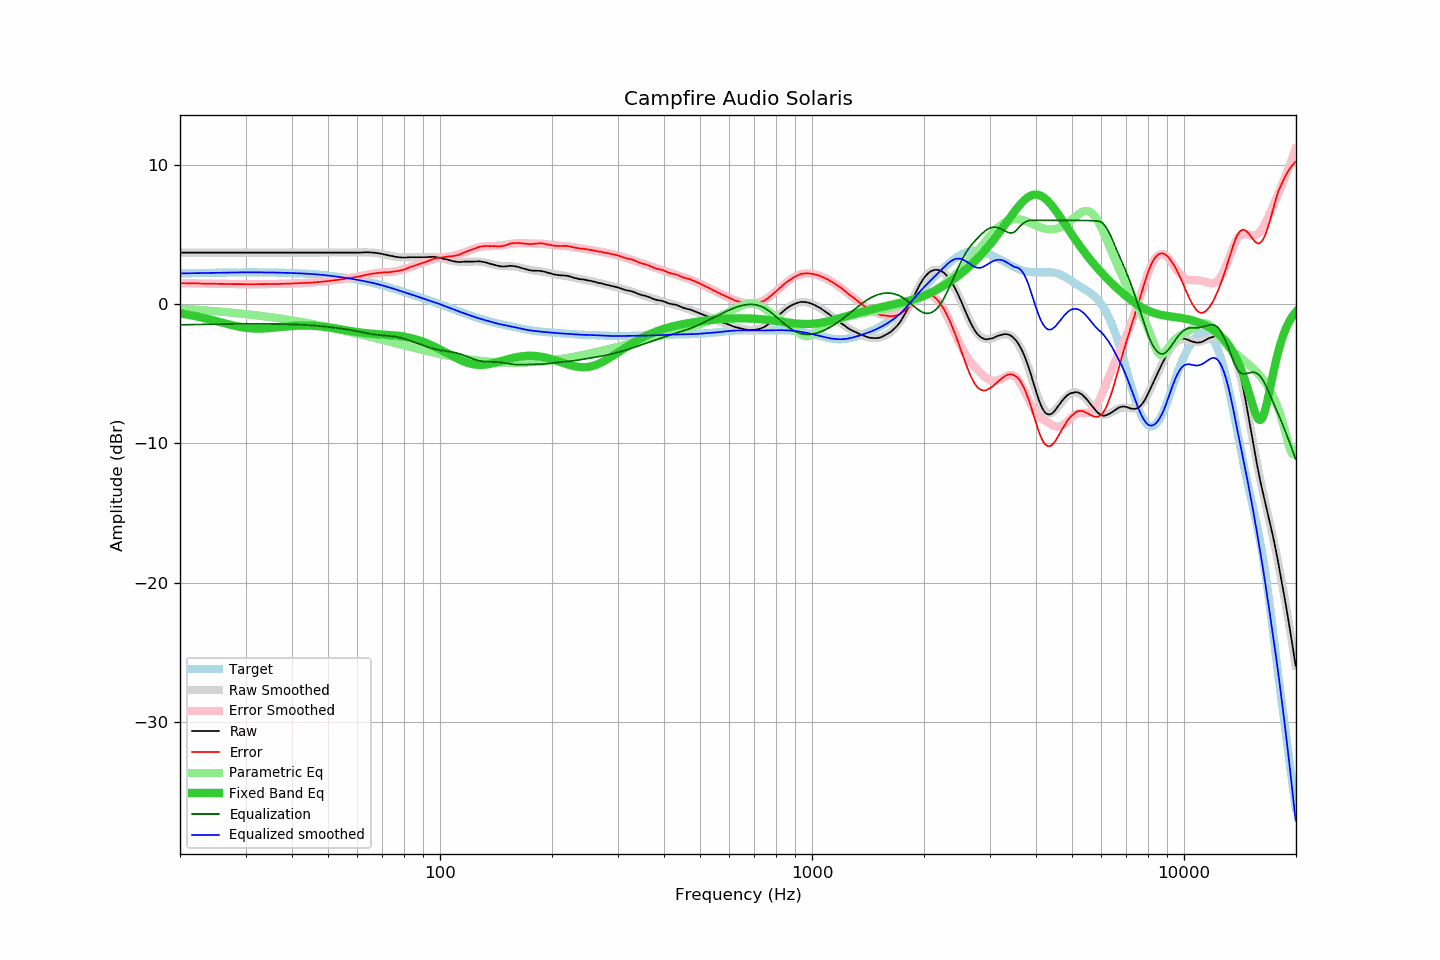

Values plotted in this chart, from the file beside it:
frequency, raw, error, smoothed, error_smoothed, equalization, parametric_eq, equalized_raw, equalized_smoothed, target
20.00, 3.69, 1.50, 3.69, 1.49, -1.49, -0.67, 2.19, 2.19, 2.19
20.20, 3.69, 1.49, 3.69, 1.49, -1.49, -0.69, 2.19, 2.19, 2.19
20.40, 3.69, 1.49, 3.69, 1.49, -1.49, -0.71, 2.20, 2.20, 2.20
20.61, 3.69, 1.49, 3.69, 1.49, -1.49, -0.73, 2.20, 2.20, 2.20
20.81, 3.69, 1.49, 3.69, 1.49, -1.49, -0.75, 2.20, 2.20, 2.20
21.02, 3.69, 1.48, 3.69, 1.48, -1.48, -0.77, 2.20, 2.20, 2.20
21.23, 3.69, 1.48, 3.69, 1.48, -1.48, -0.79, 2.20, 2.20, 2.20
21.44, 3.69, 1.48, 3.69, 1.48, -1.48, -0.81, 2.21, 2.21, 2.21
21.66, 3.69, 1.48, 3.69, 1.48, -1.48, -0.84, 2.21, 2.21, 2.21
21.87, 3.69, 1.47, 3.69, 1.48, -1.48, -0.86, 2.21, 2.21, 2.21
22.09, 3.69, 1.47, 3.69, 1.47, -1.47, -0.88, 2.21, 2.21, 2.21
22.31, 3.69, 1.47, 3.69, 1.47, -1.47, -0.91, 2.22, 2.22, 2.22
22.54, 3.69, 1.47, 3.69, 1.47, -1.47, -0.93, 2.22, 2.22, 2.22
22.76, 3.69, 1.47, 3.69, 1.47, -1.47, -0.96, 2.22, 2.22, 2.22
22.99, 3.69, 1.46, 3.69, 1.46, -1.46, -0.99, 2.22, 2.22, 2.22
23.22, 3.69, 1.46, 3.69, 1.46, -1.46, -1.01, 2.22, 2.22, 2.22
23.45, 3.69, 1.46, 3.69, 1.46, -1.46, -1.04, 2.23, 2.23, 2.23
23.69, 3.69, 1.46, 3.69, 1.46, -1.46, -1.07, 2.23, 2.23, 2.23
23.92, 3.69, 1.46, 3.69, 1.46, -1.46, -1.10, 2.23, 2.23, 2.23
24.16, 3.69, 1.45, 3.69, 1.45, -1.45, -1.13, 2.23, 2.23, 2.23
24.40, 3.69, 1.45, 3.69, 1.45, -1.45, -1.16, 2.23, 2.23, 2.23
24.65, 3.69, 1.45, 3.69, 1.45, -1.45, -1.18, 2.24, 2.24, 2.24
24.89, 3.69, 1.45, 3.69, 1.45, -1.45, -1.22, 2.24, 2.24, 2.24
25.14, 3.69, 1.44, 3.69, 1.44, -1.44, -1.25, 2.24, 2.24, 2.24
25.39, 3.69, 1.44, 3.69, 1.44, -1.44, -1.28, 2.24, 2.24, 2.24
25.65, 3.69, 1.44, 3.69, 1.44, -1.44, -1.31, 2.25, 2.25, 2.25
25.91, 3.69, 1.44, 3.69, 1.44, -1.44, -1.34, 2.25, 2.25, 2.25
26.16, 3.69, 1.44, 3.69, 1.44, -1.44, -1.37, 2.25, 2.25, 2.25
26.43, 3.69, 1.43, 3.69, 1.43, -1.43, -1.40, 2.25, 2.25, 2.25
26.69, 3.69, 1.43, 3.69, 1.43, -1.43, -1.43, 2.25, 2.25, 2.25
26.96, 3.69, 1.43, 3.69, 1.43, -1.43, -1.46, 2.26, 2.26, 2.26
27.23, 3.69, 1.43, 3.69, 1.43, -1.43, -1.49, 2.26, 2.26, 2.26
27.50, 3.69, 1.43, 3.69, 1.43, -1.43, -1.51, 2.26, 2.26, 2.26
27.77, 3.69, 1.43, 3.69, 1.43, -1.43, -1.54, 2.26, 2.26, 2.26
28.05, 3.69, 1.42, 3.69, 1.42, -1.42, -1.57, 2.26, 2.26, 2.26
28.33, 3.69, 1.42, 3.69, 1.42, -1.42, -1.59, 2.26, 2.26, 2.26
28.62, 3.69, 1.42, 3.69, 1.42, -1.42, -1.62, 2.26, 2.26, 2.26
28.90, 3.69, 1.42, 3.69, 1.42, -1.42, -1.64, 2.27, 2.27, 2.26
29.19, 3.69, 1.42, 3.69, 1.42, -1.42, -1.66, 2.27, 2.27, 2.27
29.48, 3.69, 1.42, 3.69, 1.42, -1.42, -1.68, 2.27, 2.27, 2.27
29.78, 3.69, 1.42, 3.69, 1.42, -1.42, -1.70, 2.27, 2.27, 2.27
30.08, 3.69, 1.42, 3.69, 1.42, -1.42, -1.71, 2.27, 2.27, 2.27
30.38, 3.69, 1.42, 3.69, 1.42, -1.42, -1.73, 2.27, 2.27, 2.27
30.68, 3.69, 1.42, 3.69, 1.42, -1.42, -1.74, 2.27, 2.27, 2.27
30.99, 3.69, 1.42, 3.69, 1.42, -1.42, -1.75, 2.27, 2.27, 2.27
31.30, 3.69, 1.42, 3.69, 1.42, -1.42, -1.76, 2.27, 2.27, 2.27
31.61, 3.69, 1.42, 3.69, 1.42, -1.42, -1.76, 2.27, 2.27, 2.27
31.93, 3.69, 1.42, 3.69, 1.42, -1.42, -1.77, 2.27, 2.27, 2.27
32.24, 3.69, 1.42, 3.69, 1.42, -1.42, -1.77, 2.27, 2.27, 2.27
32.57, 3.69, 1.42, 3.69, 1.42, -1.42, -1.77, 2.27, 2.27, 2.27
32.89, 3.69, 1.42, 3.69, 1.42, -1.42, -1.77, 2.27, 2.27, 2.27
33.22, 3.69, 1.42, 3.69, 1.42, -1.42, -1.76, 2.27, 2.27, 2.27
33.55, 3.69, 1.42, 3.69, 1.42, -1.42, -1.76, 2.26, 2.26, 2.26
33.89, 3.69, 1.42, 3.69, 1.42, -1.42, -1.75, 2.26, 2.26, 2.26
34.23, 3.69, 1.42, 3.69, 1.42, -1.42, -1.75, 2.26, 2.26, 2.26
34.57, 3.69, 1.43, 3.69, 1.43, -1.43, -1.74, 2.26, 2.26, 2.26
34.92, 3.69, 1.43, 3.69, 1.43, -1.43, -1.73, 2.26, 2.26, 2.26
35.27, 3.69, 1.43, 3.69, 1.43, -1.43, -1.72, 2.26, 2.26, 2.26
35.62, 3.69, 1.43, 3.69, 1.43, -1.43, -1.71, 2.26, 2.26, 2.26
35.97, 3.69, 1.43, 3.69, 1.43, -1.43, -1.70, 2.25, 2.25, 2.25
... 635 more rows
